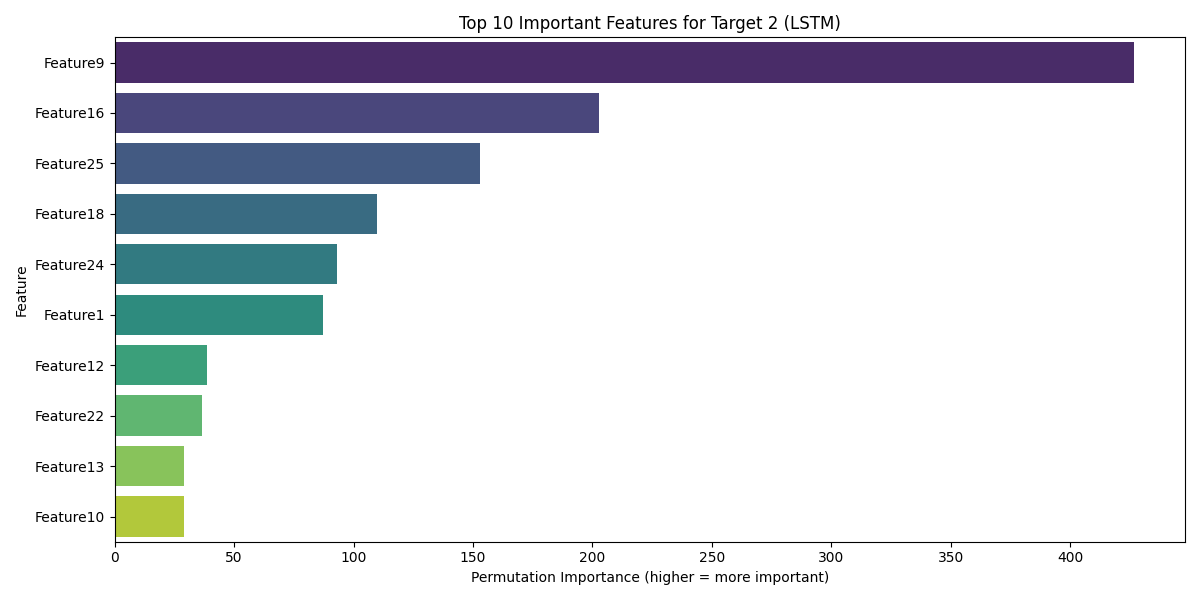

The data file committed next to this chart (first rows):
Feature, Importance
Feature9, 426.7
Feature16, 202.6
Feature25, 152.9
Feature18, 109.9
Feature24, 93.15
Feature1, 87.26
Feature12, 38.74
Feature22, 36.54
Feature13, 29.08
Feature10, 29.02
Feature4, 26.45
Feature2, 20.92
Feature6, 10.86
Feature3, 8.397
Feature5, -1.44
Feature26, -2.721
Feature21, -8.573
Feature15, -14.16
Feature20, -22.01
Feature7, -24.89
Feature19, -66.57
Feature28, -67.01
Feature23, -73.27
Feature11, -92.35
Feature8, -102.6
Feature27, -110.4
Feature17, -112
Feature14, -146.9
